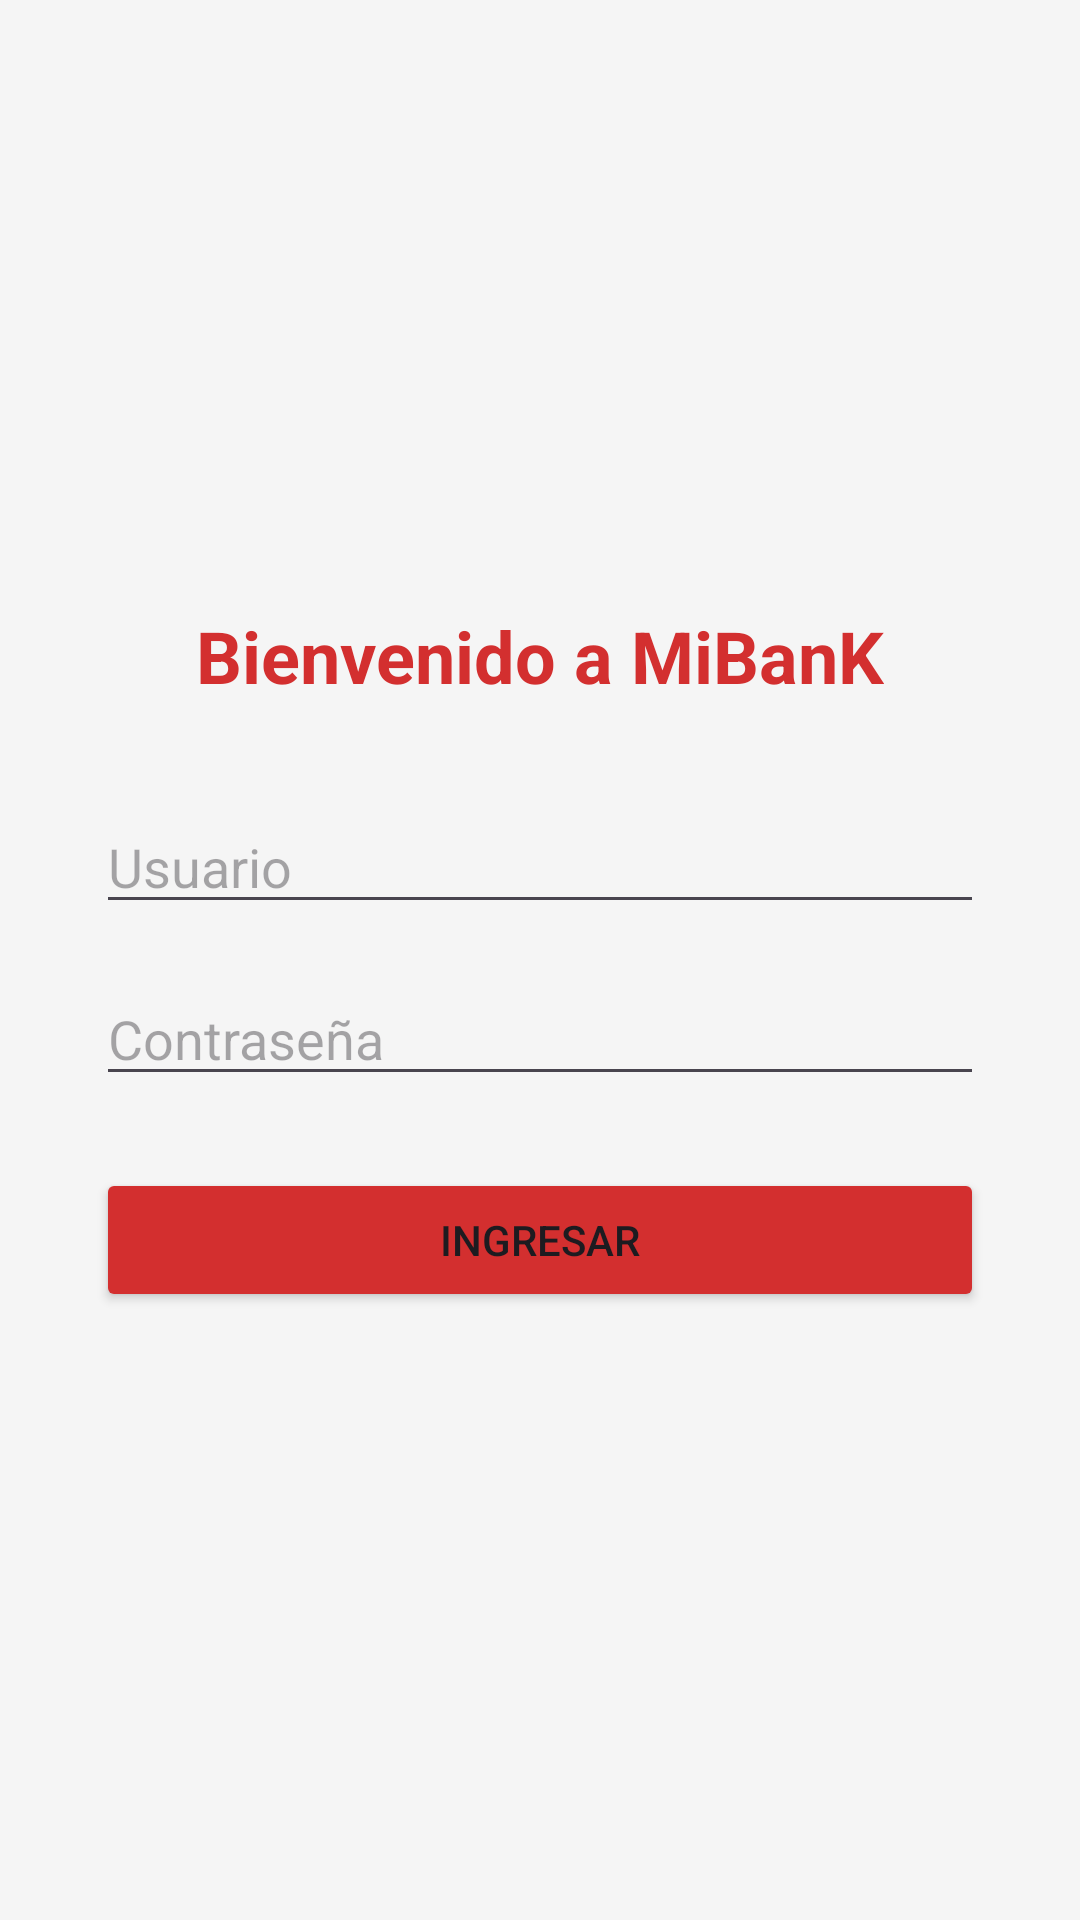

The Android layout XML behind this screen, and the referenced resources:
<!-- AndroidManifest.xml: application theme Theme.BancoVirtualApp -->
<!-- res/layout/activity_login.xml -->
<?xml version="1.0" encoding="utf-8"?>
<LinearLayout xmlns:android="http://schemas.android.com/apk/res/android"
    android:layout_width="match_parent"
    android:layout_height="match_parent"
    android:orientation="vertical"
    android:gravity="center"
    android:padding="32dp"
    android:background="#F5F5F5">

    <TextView
        android:layout_width="wrap_content"
        android:layout_height="wrap_content"
        android:text="Bienvenido a MiBanK"
        android:textSize="24sp"
        android:textStyle="bold"
        android:layout_marginBottom="32dp"
        android:textColor="#D32F2F"/> <EditText
    android:id="@+id/etUsuario"
    android:layout_width="match_parent"
    android:layout_height="wrap_content"
    android:hint="Usuario"
    android:inputType="text"/>

    <EditText
        android:id="@+id/etPassword"
        android:layout_width="match_parent"
        android:layout_height="wrap_content"
        android:hint="Contraseña"
        android:inputType="textPassword"
        android:layout_marginTop="16dp"/>

    <Button
        android:id="@+id/btnLogin"
        android:layout_width="match_parent"
        android:layout_height="wrap_content"
        android:text="Ingresar"
        android:backgroundTint="#D32F2F"
        android:layout_marginTop="24dp"/>

    <ProgressBar
        android:id="@+id/progressBar"
        android:layout_width="wrap_content"
        android:layout_height="wrap_content"
        android:layout_marginTop="16dp"
        android:indeterminateTint="#D32F2F"
        android:visibility="gone"/>
</LinearLayout>
<!-- resources referenced by this layout -->
<resources>
  <style name="Theme.BancoVirtualApp" parent="Base.Theme.BancoVirtualApp" />
  <style name="Base.Theme.BancoVirtualApp" parent="Theme.Material3.DayNight.NoActionBar">
          
          
      </style>
</resources>
